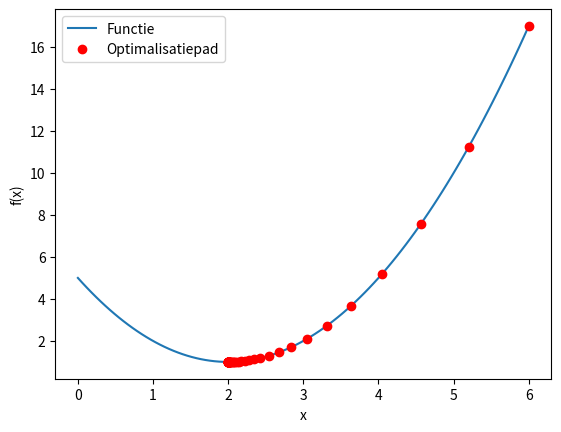
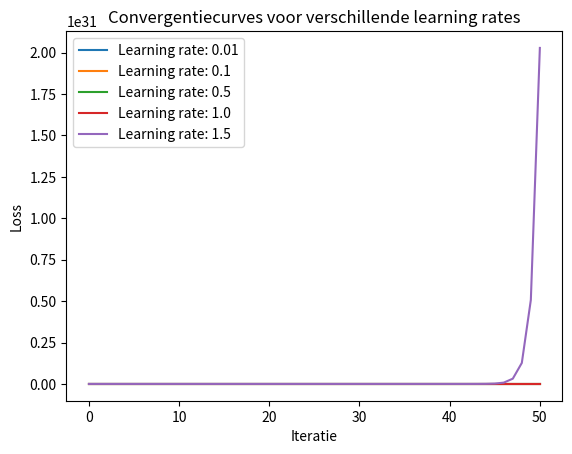

Reproduce these figures in Python, in order.
import numpy as np
import matplotlib.pyplot as plt
from mpl_toolkits.mplot3d import Axes3D

np.set_printoptions(precision=4, suppress=True)
np.random.seed(42)
print("Libraries geladen!")

# Implementeer gradient descent voor een 1D functie. Het algoritme is:
def gradient_descent_1d(f, df_dx, x_init, learning_rate, n_iterations):
    """Voer gradient descent uit voor een 1D functie.
    
    Returns:
        x_final: de gevonden x waarde
        history: lijst van alle x waarden tijdens optimalisatie
    """
    # x t+1 = x t - eta * df/dx (x t)
    # x = x_init - learning_rate * df_dx(x_init)
    x_final = x_init
    history = [x_final]
    for i in range(n_iterations):
        grad = df_dx(x_final)
        x_final = x_final - learning_rate * grad
        history.append(x_final)
    return x_final, history

# Test op f(x) = x^2 - 4x + 5 (minimum bij x=2).
# Functie en afgeleide
def f(x):
    return x**2 - 4*x + 5

def df_dx(x):
    return 2*x - 4

# Test
x_final, history = gradient_descent_1d(f, df_dx, x_init=6.0, learning_rate=0.1, n_iterations=50)
print(f"Gevonden minimum: x = {x_final:.4f}")
print(f"Verwacht minimum: x = 2")

# Visualiseer het optimalisatiepad: plot de functie en teken het pad dat gradient descent volgt.
x_values = np.linspace(0, 6, 100)
y_values = f(x_values)

history = np.array(history)

fig = plt.figure()
ax = fig.add_subplot(111)
ax.plot(x_values, y_values, label='Functie')
ax.plot(history, f(history), 'ro', label='Optimalisatiepad')
ax.set_xlabel('x')
ax.set_ylabel('f(x)')
ax.legend()
plt.show()

# Experimenteer met verschillende learning rates: 0.01, 0.1, 0.5, 1.0, 1.5. Plot de convergentiecurves (loss vs iteratie) voor elke learning rate. Wat observeer je?
learning_rates = [0.01, 0.1, 0.5, 1.0, 1.5]

fig, ax = plt.subplots()

for learning_rate in learning_rates:
    x_final, history = gradient_descent_1d(f, df_dx, x_init=6.0, learning_rate=learning_rate, n_iterations=50)
    loss_history = [f(x) for x in history]
    ax.plot(loss_history, label=f'Learning rate: {learning_rate}')

ax.set_xlabel('Iteratie')
ax.set_ylabel('Loss')
ax.legend()
ax.set_title('Convergentiecurves voor verschillende learning rates')
plt.show()
